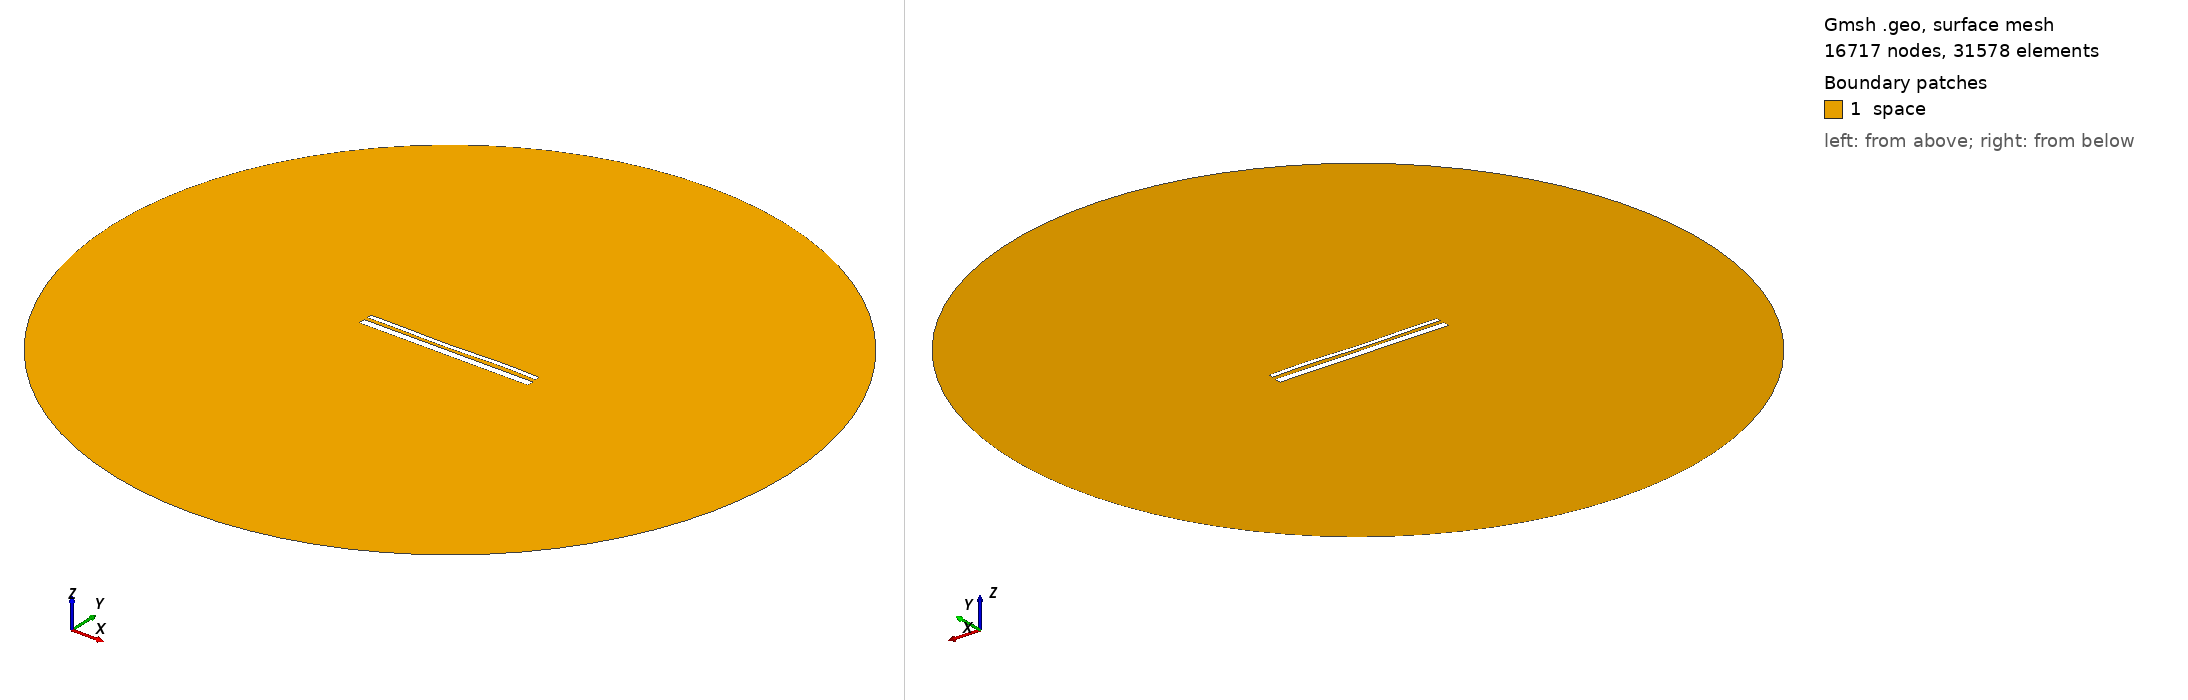

Gmsh geometry script, surface-meshed: 16717 nodes, 31578 surface elements. Boundary patches (legend numbers): 1 space. Left view from above one corner, right view from below the opposite corner. Legend entries are the model's physical surfaces. The drawing asked Gmsh for element sizes between 1% and 20% of the model's largest extent; the script's own settings can give other sizes.

=== 1758.geo (drawn) ===
//---------------------------------------
// Geometry kernel
//---------------------------------------

SetFactory("OpenCASCADE");



//---------------------------------------
// Parameters of the geometry
//---------------------------------------

// Overetch of the upper plate
overetch = 0.5;

// Distance between the plates
distance = 1.75;

// Discretization over the x axis (for the deformation)
nx = 50; 

// Length of the plate
L = 100 - overetch; 

// Number of modes
n = 4; 

// 1st mode coefficient
coeff(1) = 0.15;
beta(1) = 0.596864 * 3.1415926535 / L;

// 2nd mode coefficient
coeff(2) = -0.15;
beta(2) = 1.49418 * 3.1415926535 / L;

// 3rd mode coefficient
coeff(3) = -0.15;
beta(3) = 2.50025 * 3.1415926535 / L;

// 4th mode coefficient
coeff(4) = 0.15;
beta(4) = 3.49999 * 3.1415926535 / L;



//---------------------------------------
// Upper plate (deformed rectangle)
//---------------------------------------

// Coordiantes of the upper plate
xmin = -50;
xmax = 50 - overetch;

// Height of the upper plate
yheight = 4 - 2 * overetch;

// Indexes of the points
UpperID[] = {};
LowerID[] = {};
LeftID[] = {};
RightID[] = {};

// Point index
p = 1;

// Horizontal edges
For i In {1:nx}
    x = xmin + (i-1)*(xmax - xmin)/(nx-1);

    y_bottom = distance / 2 + overetch;
    For j In {1:n}
        C = (Cosh(beta(j)*L) + Cos(beta(j)*L)) / (Sinh(beta(j)*L) + Sin(beta(j)*L));
        y_bottom  = y_bottom + coeff(j) * (Cosh(beta(j)*(x+50)) - Cos(beta(j)*(x+50)) - C * (Sinh(beta(j)*(x+50)) - Sin(beta(j)*(x+50))));
    EndFor

    y_top = y_bottom + yheight;

    Point(p) = {x, y_top, 0, 1.0};
    UpperID[i] = p;
    p = p + 1;

    Point(p) = {x, y_bottom, 0, 1.0};
    LowerID[i] = p;
    p = p + 1;
EndFor

// Create point lists
UpperPts[] = {}; LowerPts[] = {};
For i In {1:nx}
  UpperPts[] += {UpperID[i]};
  LowerPts[] += {LowerID[i]};
EndFor

// Build splines
Spline(1) = {UpperPts[]};
Spline(2) = {LowerPts[]};
Line(3) = {LowerPts[nx-1], UpperPts[nx-1]};
Line(4) = {LowerPts[0], UpperPts[0]};

// Build the plane surface
Curve Loop(1) = {2, 3, -1, -4};
Plane Surface(1) = {1};



//---------------------------------------
// Lower plate (rectangle)
//---------------------------------------

// Vertices
Point(1001) = {-50, -1, 0, 1.0};
Point(1002) = { 50, -1, 0, 1.0};
Point(1003) = { 50,  -5, 0, 1.0};
Point(1004) = {-50,  -5, 0, 1.0};

// Edges
Line(5) = {1001, 1002};
Line(6) = {1002, 1003};
Line(7) = {1003, 1004};
Line(8) = {1004, 1001};

// Plane surface
Line Loop(2) = {5, 6, 7, 8};
Plane Surface(2) = {2}; 



//---------------------------------------
// Outer (fictious) boundary
//---------------------------------------

// Points
Point(1005) = {0, 0, 0};       // Center
Point(1006) = {200, 0, 0};     // Start point
Point(1007) = {0, 200, 0};     // 90 degrees
Point(1008) = {-200, 0, 0};    // 180 degrees
Point(1009) = {0, -200, 0};    // 270 degrees

// Circle arcs (each needs start, center, end)
Circle(9) = {1006, 1005, 1007};
Circle(10) = {1007, 1005, 1008};
Circle(11) = {1008, 1005, 1009};
Circle(12) = {1009, 1005, 1006};

// Plane surface for the entire domain
Curve Loop(3) = {9, 10, 11, 12};
Surface(3) = {3};

// Subtract the plates from the whole domain to obtain the actual domain where we want to solve the equations
BooleanDifference{ Surface{3}; Delete; }{ Surface{1}; Surface{2}; Delete; }




//---------------------------------------
// Transfinite Lines/Curves
//---------------------------------------

// Set the number of points on the boundaries
r = 12;
d = 0.15;

// Plates
Transfinite Curve {1} = 50*r/4 Using Progression 1;
Transfinite Line {2} = 50*r Using Progression 1;
Transfinite Curve {3, 4} = 2*r Using Progression 1+d;
Transfinite Line {5} = 50*r Using Progression 1;
Transfinite Line {7} = 50*r/4 Using Progression 1;
Transfinite Line {6} = 2*r Using Progression 1+d;
Transfinite Line {8} = 2*r Using Progression 1-d;

// Outer boundary
Transfinite Line {9, 10, 11, 12} = 20 Using Progression 1;



//---------------------------------------
// Physical groups
//---------------------------------------                

// Physical curves (boundaries)
Physical Line("force_segment", 10) = {2};
Physical Line("upper_plate", 11) = {1, 3, 4};
Physical Line("lower_plate", 12) = {5, 6, 7, 8};
Physical Line("boundary", 20) = {9, 10, 11, 12};

// Physical Surfaces
Physical Surface("space", 30) = {3};



//---------------------------------------
// 6. Generate the Mesh
//---------------------------------------

// 2D mesh generation
Mesh 2;
